Dataset: generated (GitHub, ZingaRene/Optimized-PGGAN-Based-Approach-for-Data-Augmentation-in-Medical-Images). Classes: atelectasis, cardiomegaly, effusion, pneumonia.

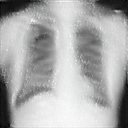
Label: atelectasis

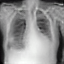
Label: cardiomegaly

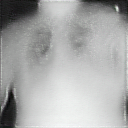
Label: effusion

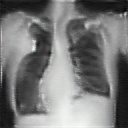
Label: cardiomegaly

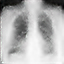
Label: pneumonia

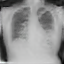
Label: pneumonia
